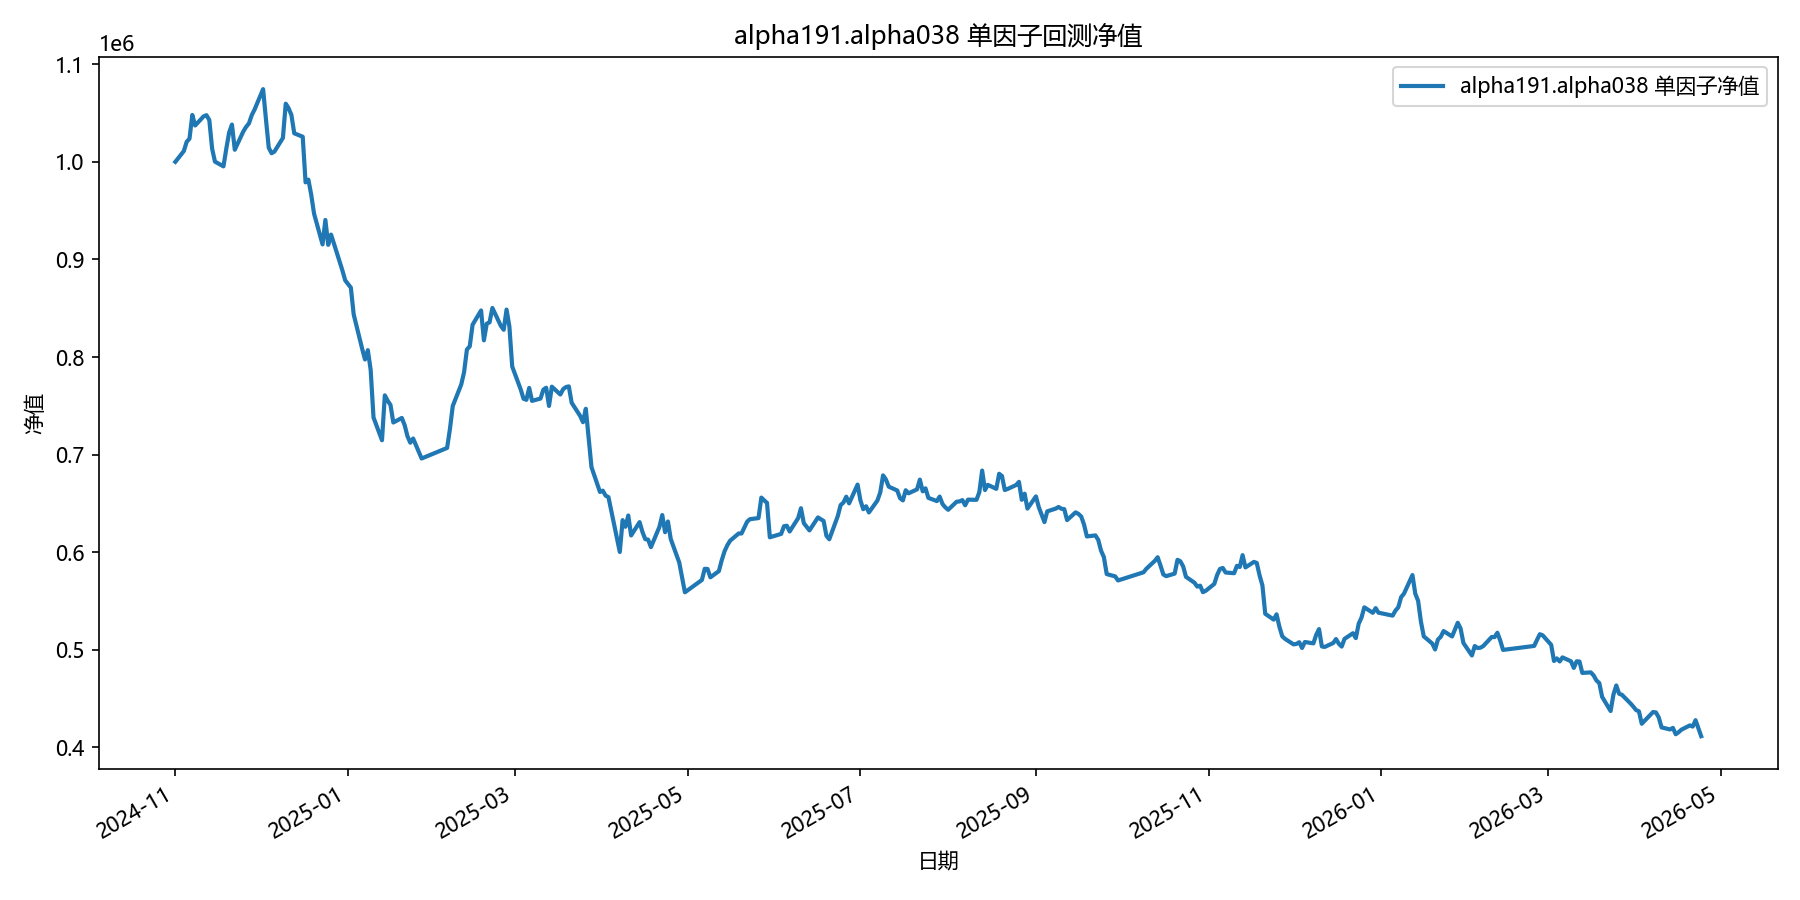

Source data for this figure (header and first rows):
date, equity
2024-11-01, 1000000
2024-11-04, 1011041
2024-11-05, 1020476
2024-11-06, 1023775
2024-11-07, 1048024
2024-11-08, 1037262
2024-11-11, 1046655
2024-11-12, 1047809
2024-11-13, 1042789
2024-11-14, 1013397
2024-11-15, 1000210
2024-11-18, 995359
2024-11-19, 1013473
2024-11-20, 1029988
2024-11-21, 1038246
2024-11-22, 1012384
2024-11-25, 1031092
2024-11-26, 1035832
2024-11-27, 1039423
2024-11-28, 1047909
2024-11-29, 1053667
2024-12-02, 1074515
2024-12-03, 1043838
2024-12-04, 1014463
2024-12-05, 1008815
2024-12-06, 1010540
2024-12-09, 1024497
2024-12-10, 1059598
2024-12-11, 1054987
2024-12-12, 1048041
2024-12-13, 1029266
2024-12-16, 1025732
2024-12-17, 978971
2024-12-18, 981771
2024-12-19, 966317
2024-12-20, 946951
2024-12-23, 915426
2024-12-24, 940446
2024-12-25, 914962
2024-12-26, 925472
2024-12-27, 916455
2024-12-30, 888860
2024-12-31, 878589
2025-01-02, 871108
2025-01-03, 843694
2025-01-06, 808406
2025-01-07, 797450
2025-01-08, 807038
2025-01-09, 786742
2025-01-10, 738083
2025-01-13, 714745
2025-01-14, 760732
2025-01-15, 755260
2025-01-16, 750914
2025-01-17, 732907
2025-01-20, 737582
2025-01-21, 730253
2025-01-22, 718822
2025-01-23, 712219
2025-01-24, 716504
... 299 more rows
